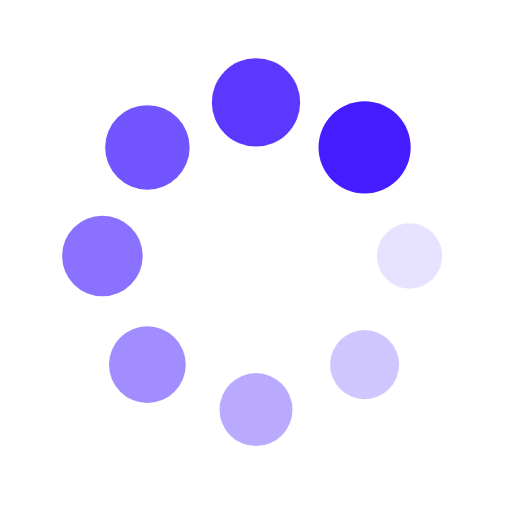
t = 0.00 s
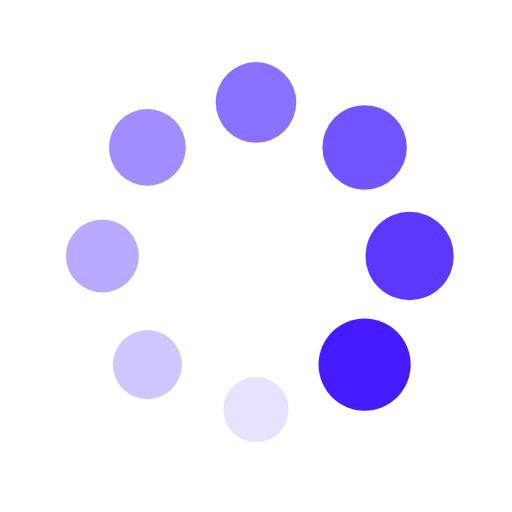
t = 0.25 s
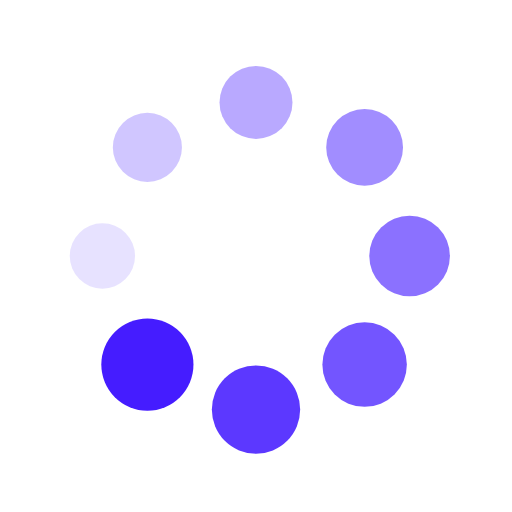
t = 0.50 s
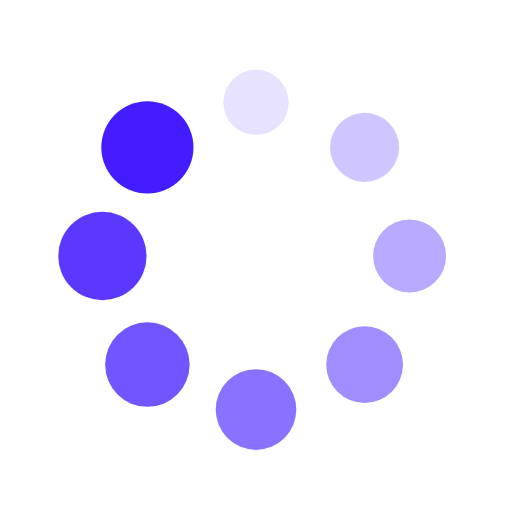
t = 0.75 s

The animated SVG that drew these frames (rendered in a browser with its animation timeline set to each time). Animation: 16 SMIL elements (animate=8,animateTransform=8); one cycle of 1.00 s, repeats indefinitely.

<?xml version="1.0" encoding="utf-8"?>
<svg xmlns="http://www.w3.org/2000/svg" xmlns:xlink="http://www.w3.org/1999/xlink" style="margin: auto; background: none; display: block; shape-rendering: auto;" width="200px" height="200px" viewBox="0 0 100 100" preserveAspectRatio="xMidYMid">
<g transform="translate(80,50)">
<g transform="rotate(0)">
<circle cx="0" cy="0" r="6" fill="#451cff" fill-opacity="1">
  <animateTransform attributeName="transform" type="scale" begin="-0.875s" values="1.5 1.5;1 1" keyTimes="0;1" dur="1s" repeatCount="indefinite"></animateTransform>
  <animate attributeName="fill-opacity" keyTimes="0;1" dur="1s" repeatCount="indefinite" values="1;0" begin="-0.875s"></animate>
</circle>
</g>
</g><g transform="translate(71.21320343559643,71.21320343559643)">
<g transform="rotate(45)">
<circle cx="0" cy="0" r="6" fill="#451cff" fill-opacity="0.875">
  <animateTransform attributeName="transform" type="scale" begin="-0.75s" values="1.5 1.5;1 1" keyTimes="0;1" dur="1s" repeatCount="indefinite"></animateTransform>
  <animate attributeName="fill-opacity" keyTimes="0;1" dur="1s" repeatCount="indefinite" values="1;0" begin="-0.75s"></animate>
</circle>
</g>
</g><g transform="translate(50,80)">
<g transform="rotate(90)">
<circle cx="0" cy="0" r="6" fill="#451cff" fill-opacity="0.75">
  <animateTransform attributeName="transform" type="scale" begin="-0.625s" values="1.5 1.5;1 1" keyTimes="0;1" dur="1s" repeatCount="indefinite"></animateTransform>
  <animate attributeName="fill-opacity" keyTimes="0;1" dur="1s" repeatCount="indefinite" values="1;0" begin="-0.625s"></animate>
</circle>
</g>
</g><g transform="translate(28.786796564403577,71.21320343559643)">
<g transform="rotate(135)">
<circle cx="0" cy="0" r="6" fill="#451cff" fill-opacity="0.625">
  <animateTransform attributeName="transform" type="scale" begin="-0.5s" values="1.5 1.5;1 1" keyTimes="0;1" dur="1s" repeatCount="indefinite"></animateTransform>
  <animate attributeName="fill-opacity" keyTimes="0;1" dur="1s" repeatCount="indefinite" values="1;0" begin="-0.5s"></animate>
</circle>
</g>
</g><g transform="translate(20,50.00000000000001)">
<g transform="rotate(180)">
<circle cx="0" cy="0" r="6" fill="#451cff" fill-opacity="0.5">
  <animateTransform attributeName="transform" type="scale" begin="-0.375s" values="1.5 1.5;1 1" keyTimes="0;1" dur="1s" repeatCount="indefinite"></animateTransform>
  <animate attributeName="fill-opacity" keyTimes="0;1" dur="1s" repeatCount="indefinite" values="1;0" begin="-0.375s"></animate>
</circle>
</g>
</g><g transform="translate(28.78679656440357,28.786796564403577)">
<g transform="rotate(225)">
<circle cx="0" cy="0" r="6" fill="#451cff" fill-opacity="0.375">
  <animateTransform attributeName="transform" type="scale" begin="-0.25s" values="1.5 1.5;1 1" keyTimes="0;1" dur="1s" repeatCount="indefinite"></animateTransform>
  <animate attributeName="fill-opacity" keyTimes="0;1" dur="1s" repeatCount="indefinite" values="1;0" begin="-0.25s"></animate>
</circle>
</g>
</g><g transform="translate(49.99999999999999,20)">
<g transform="rotate(270)">
<circle cx="0" cy="0" r="6" fill="#451cff" fill-opacity="0.25">
  <animateTransform attributeName="transform" type="scale" begin="-0.125s" values="1.5 1.5;1 1" keyTimes="0;1" dur="1s" repeatCount="indefinite"></animateTransform>
  <animate attributeName="fill-opacity" keyTimes="0;1" dur="1s" repeatCount="indefinite" values="1;0" begin="-0.125s"></animate>
</circle>
</g>
</g><g transform="translate(71.21320343559643,28.78679656440357)">
<g transform="rotate(315)">
<circle cx="0" cy="0" r="6" fill="#451cff" fill-opacity="0.125">
  <animateTransform attributeName="transform" type="scale" begin="0s" values="1.5 1.5;1 1" keyTimes="0;1" dur="1s" repeatCount="indefinite"></animateTransform>
  <animate attributeName="fill-opacity" keyTimes="0;1" dur="1s" repeatCount="indefinite" values="1;0" begin="0s"></animate>
</circle>
</g>
</g>
<!-- [ldio] generated by https://loading.io/ --></svg>
